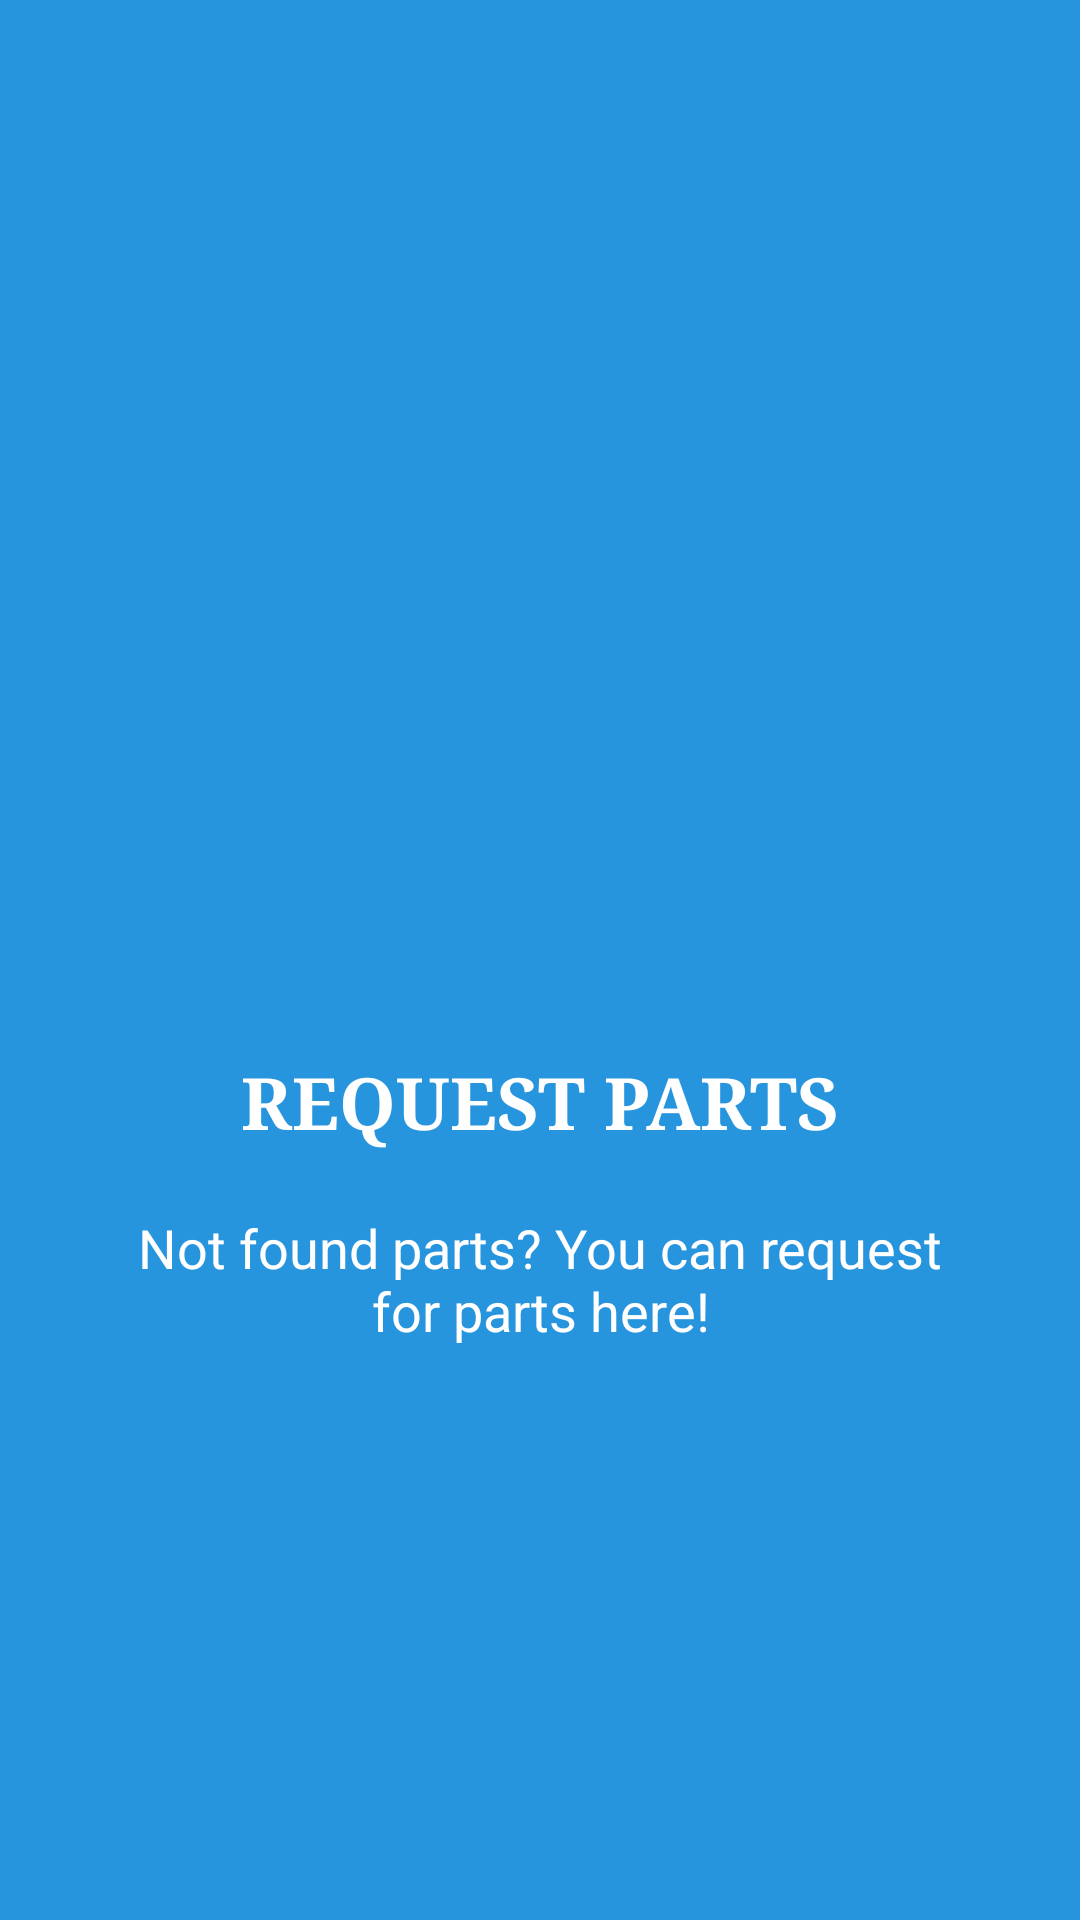

Produce the Android XML layout that renders to this screen, including the resource entries it uses.
<!-- AndroidManifest.xml: application theme AppTheme -->
<!-- res/layout/welcome_slide3.xml -->
<?xml version="1.0" encoding="utf-8"?>
<RelativeLayout xmlns:android="http://schemas.android.com/apk/res/android"
    android:layout_width="match_parent"
    android:layout_height="match_parent"
    android:background="@color/bg_screen3">

    <LinearLayout
        android:layout_width="wrap_content"
        android:layout_height="wrap_content"
        android:layout_centerInParent="true"
        android:gravity="center_horizontal"
        android:orientation="vertical">

        <ImageView
            android:layout_width="@dimen/img_width_height"
            android:layout_height="@dimen/img_width_height"
            android:src="@drawable/sc_request_parts" />

        <TextView
            android:layout_width="wrap_content"
            android:layout_height="wrap_content"
            android:text="@string/slide_4_title"
            android:fontFamily="times"
            android:layout_marginTop="10dp"
            android:textColor="@android:color/white"
            android:textSize="@dimen/slide_title"
            android:textStyle="bold" />

        <TextView
            android:layout_width="wrap_content"
            android:layout_height="wrap_content"
            android:layout_marginTop="20dp"
            android:paddingLeft="@dimen/desc_padding"
            android:paddingRight="@dimen/desc_padding"
            android:text="@string/slide_4_desc"
            android:textAlignment="center"
            android:textColor="@android:color/white"
            android:textSize="@dimen/slide_desc" />

    </LinearLayout>

</RelativeLayout>
<!-- resources referenced by this layout -->
<resources>
  <color name="bg_screen3">#2794de</color>
  <dimen name="desc_padding">40dp</dimen>
  <dimen name="img_width_height">150dp</dimen>
  <dimen name="slide_desc">18dp</dimen>
  <dimen name="slide_title">24dp</dimen>
  <string name="slide_4_desc">Not found parts? You can request for parts here!</string>
  <string name="slide_4_title">REQUEST PARTS</string>
  <style name="AppTheme" parent="Theme.AppCompat.Light.NoActionBar">
          
          <item name="colorPrimary">@color/colorPrimary</item>
          <item name="colorPrimaryDark">@color/colorPrimaryDark</item>
          <item name="colorAccent">@color/colorAccent</item>
      </style>
  <color name="colorPrimary">#3F51B5</color>
  <color name="colorPrimaryDark">#303F9F</color>
  <color name="colorAccent">#FF4081</color>
</resources>
